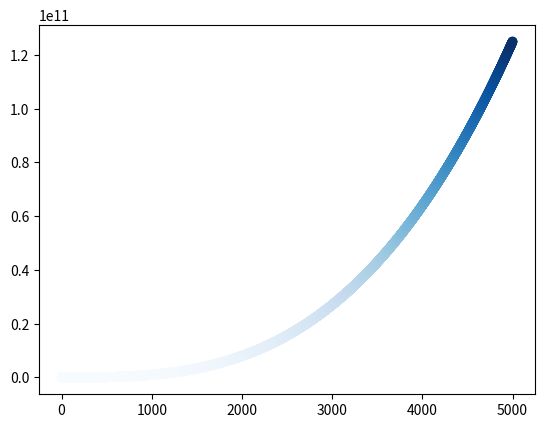

Here is the Python script that generated this plot:
import matplotlib.pyplot as plt

x_values = range(1, 5001)
y_values = [x**3 for x in x_values]

fig, ax = plt.subplots()

ax.scatter(x_values, y_values, c=y_values, cmap=plt.cm.Blues)

plt.show()
